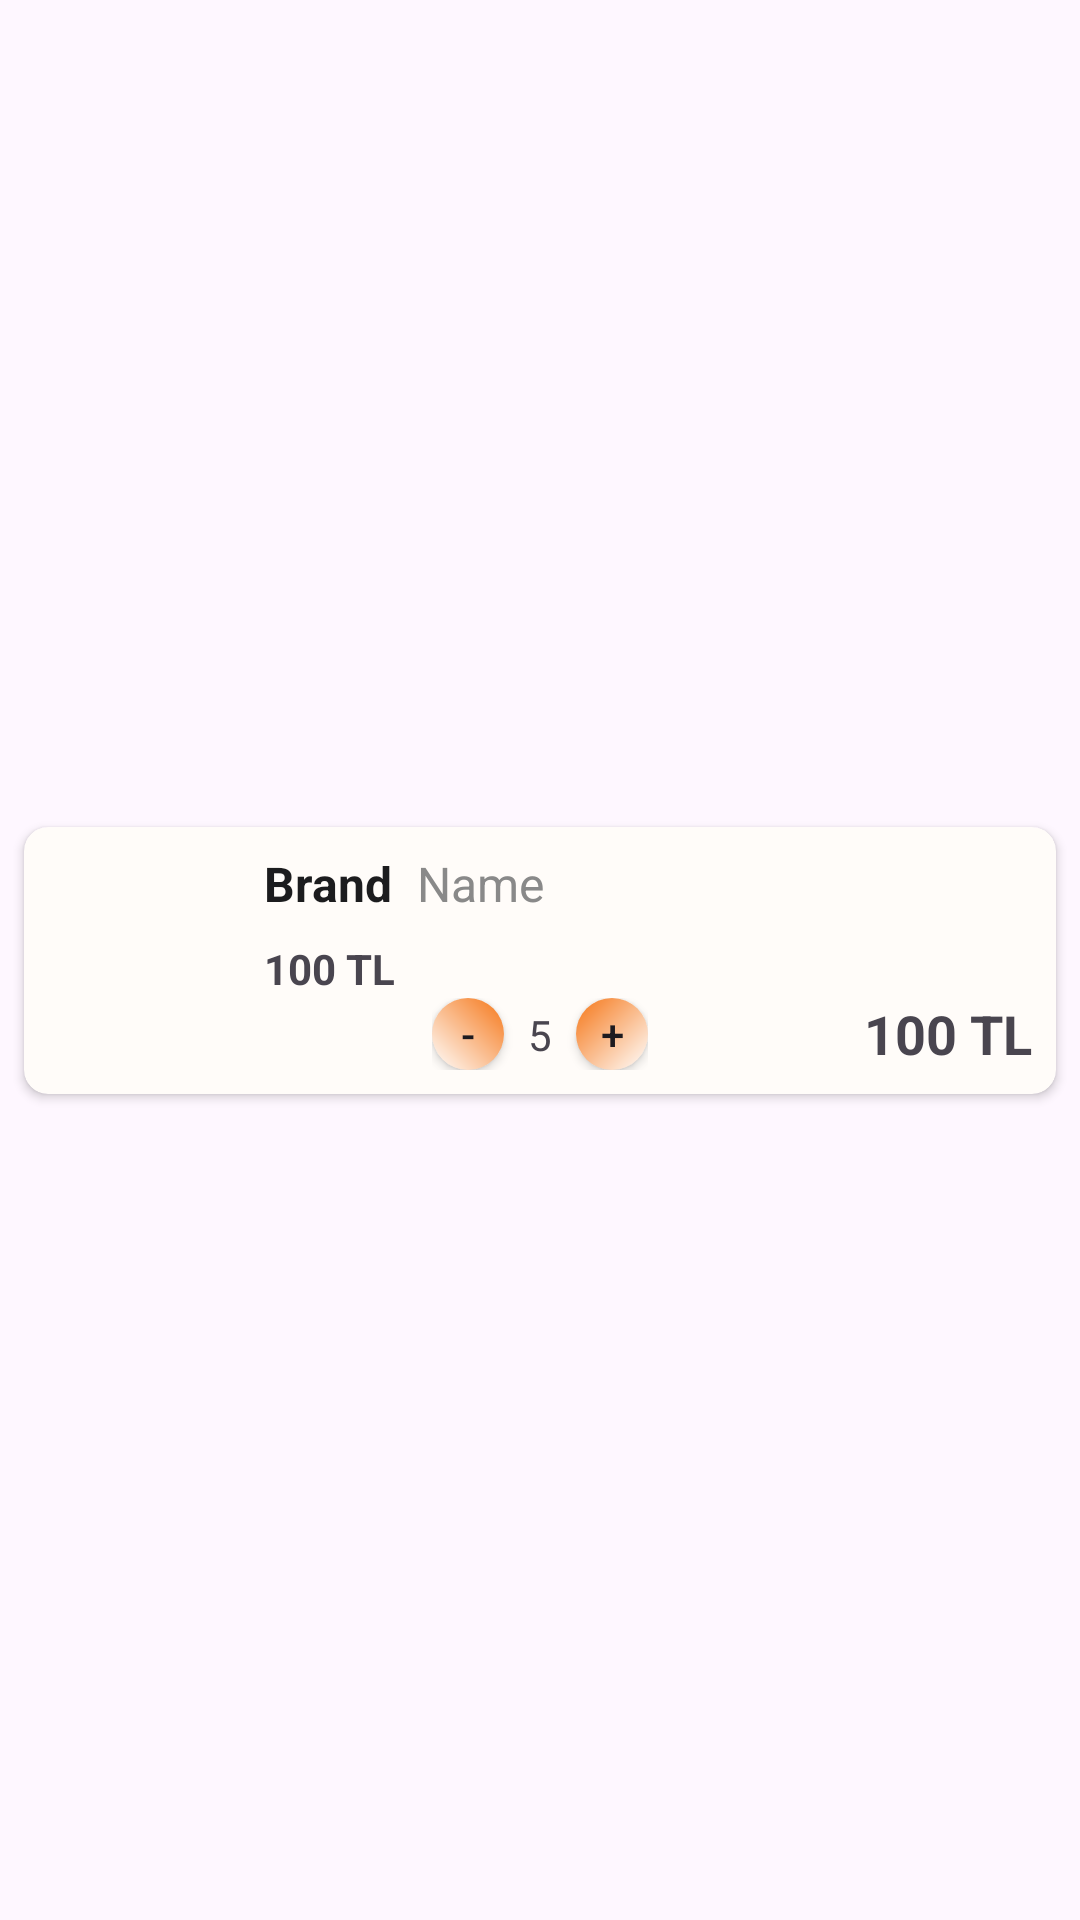

Android layout source for this screen:
<!-- AndroidManifest.xml: application theme Theme.ECommerce -->
<!-- res/layout/shopping_cart_item.xml -->
<?xml version="1.0" encoding="utf-8"?>
<androidx.constraintlayout.widget.ConstraintLayout xmlns:android="http://schemas.android.com/apk/res/android"
    android:layout_width="match_parent"
    android:layout_height="wrap_content"
    xmlns:app="http://schemas.android.com/apk/res-auto">

    <androidx.cardview.widget.CardView
        android:layout_width="0dp"
        android:layout_height="wrap_content"
        android:layout_margin="8dp"
        app:cardCornerRadius="8dp"
        android:elevation="8dp"
        android:backgroundTint="@color/product_card_background"
        app:layout_constraintStart_toStartOf="parent"
        app:layout_constraintEnd_toEndOf="parent"
        app:layout_constraintTop_toTopOf="parent"
        app:layout_constraintBottom_toBottomOf="parent">

        <androidx.constraintlayout.widget.ConstraintLayout
            android:layout_width="match_parent"
            android:layout_height="match_parent"
            android:padding="8dp">

            <ImageView
                android:id="@+id/ivShoppingCartItemImage"
                android:layout_width="64dp"
                android:layout_height="64dp"
                android:contentDescription="Shopping Cart Item Image"
                android:src="@drawable/telefon"
                app:layout_constraintStart_toStartOf="parent"
                app:layout_constraintTop_toTopOf="parent"/>

            <TextView
                android:id="@+id/tvShoppingCartItemBrand"
                android:layout_width="wrap_content"
                android:layout_height="wrap_content"
                android:text="Brand"
                android:layout_marginStart="8dp"
                android:textSize="16dp"
                android:textColor="@color/text_color"
                android:textStyle="bold"
                app:layout_constraintStart_toEndOf="@+id/ivShoppingCartItemImage"
                app:layout_constraintTop_toTopOf="parent"/>

            <TextView
                android:id="@+id/tvShoppingCartItemName"
                android:layout_width="wrap_content"
                android:layout_height="wrap_content"
                android:text="Name"
                android:layout_marginStart="8dp"
                android:textSize="16dp"
                android:textColor="@color/secondary_text_color"
                app:layout_constraintStart_toEndOf="@+id/tvShoppingCartItemBrand"
                app:layout_constraintTop_toTopOf="parent"/>

            <TextView
                android:id="@+id/tvShoppingCartItemPrice"
                android:layout_width="wrap_content"
                android:layout_height="wrap_content"
                android:layout_marginStart="8dp"
                android:layout_marginTop="8dp"
                android:text="100 TL"
                android:textStyle="bold"
                app:layout_constraintTop_toBottomOf="@+id/tvShoppingCartItemBrand"
                app:layout_constraintStart_toEndOf="@+id/ivShoppingCartItemImage"/>

            <androidx.constraintlayout.widget.ConstraintLayout
                android:id="@+id/clShoppingCartCounter"
                android:layout_width="wrap_content"
                android:layout_height="wrap_content"
                app:layout_constraintTop_toBottomOf="@id/tvShoppingCartItemPrice"
                app:layout_constraintStart_toStartOf="parent"
                app:layout_constraintEnd_toEndOf="parent"
                app:layout_constraintBottom_toBottomOf="parent">

                <androidx.appcompat.widget.AppCompatButton
                    android:id="@+id/btShoppingCartDecrease"
                    android:layout_width="24dp"
                    android:layout_height="24dp"
                    android:background="@drawable/rounded_button_left_background"
                    android:text="-"
                    app:layout_constraintEnd_toStartOf="@+id/tvShoppingCartItemCount"
                    app:layout_constraintStart_toStartOf="parent"
                    app:layout_constraintTop_toTopOf="parent" />

                <TextView
                    android:id="@+id/tvShoppingCartItemCount"
                    android:layout_width="wrap_content"
                    android:layout_height="wrap_content"
                    android:text="5"
                    android:layout_marginStart="8dp"
                    android:gravity="center"
                    app:layout_constraintStart_toEndOf="@+id/btShoppingCartDecrease"
                    app:layout_constraintTop_toTopOf="@id/btShoppingCartDecrease"
                    app:layout_constraintBottom_toBottomOf="@id/btShoppingCartDecrease"/>

                <androidx.appcompat.widget.AppCompatButton
                    android:id="@+id/btShoppingCartIncrease"
                    android:layout_width="24dp"
                    android:layout_height="24dp"
                    android:layout_marginStart="8dp"
                    android:background="@drawable/rounded_button_right_background"
                    android:text="+"
                    app:layout_constraintStart_toEndOf="@id/tvShoppingCartItemCount"
                    app:layout_constraintTop_toTopOf="parent"/>

            </androidx.constraintlayout.widget.ConstraintLayout>

            <TextView
                android:id="@+id/tvShoppingCartItemTotalPrice"
                android:layout_width="wrap_content"
                android:layout_height="wrap_content"
                android:text="100 TL"
                android:textStyle="bold"
                android:textSize="18sp"
                app:layout_constraintEnd_toEndOf="parent"
                app:layout_constraintTop_toTopOf="@+id/clShoppingCartCounter"
                app:layout_constraintBottom_toBottomOf="@+id/clShoppingCartCounter"/>

            <ImageView
                android:id="@+id/ivShoppingCartItemDelete"
                android:layout_width="24dp"
                android:layout_height="24dp"
                android:src="@drawable/ic_delete"
                app:layout_constraintTop_toTopOf="parent"
                app:layout_constraintEnd_toEndOf="parent"/>

        </androidx.constraintlayout.widget.ConstraintLayout>

    </androidx.cardview.widget.CardView>

</androidx.constraintlayout.widget.ConstraintLayout>
<!-- resources referenced by this layout -->
<resources>
  <color name="product_card_background">#FFFCF9</color>
  <color name="secondary_text_color">#898989</color>
  <color name="text_color">#1C1C1E</color>
  <!-- drawable rounded_button_left_background (drawable) -->
  <?xml version="1.0" encoding="utf-8"?>
  <shape xmlns:android="http://schemas.android.com/apk/res/android"
      android:shape="rectangle">
  
      <gradient
          android:startColor="@color/main_background"
          android:endColor="#F57617"
          android:angle="45" />
  
      <corners android:radius="12dp" />
  </shape>
  <!-- drawable rounded_button_right_background (drawable) -->
  <?xml version="1.0" encoding="utf-8"?>
  <shape xmlns:android="http://schemas.android.com/apk/res/android"
      android:shape="rectangle">
  
      <gradient
          android:startColor="@color/main_background"
          android:endColor="#F57617"
          android:angle="135" />
  
      <corners android:radius="12dp" />
  </shape>
  <style name="Theme.ECommerce" parent="Base.Theme.ECommerce" />
  <color name="main_background">#FFFFFF</color>
  <style name="Base.Theme.ECommerce" parent="Theme.Material3.DayNight.NoActionBar">
          
          
      </style>
</resources>
